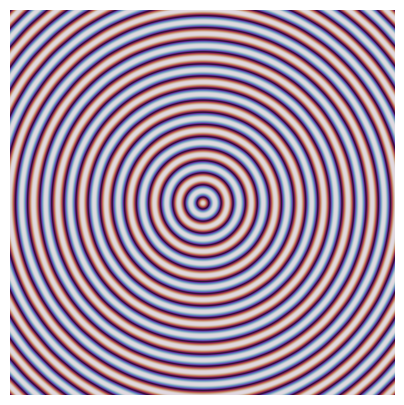

This chart was generated by the following Python code:
"""
2.2.4_distance_field.py — generates the figure shown in the landing-page lesson preview.

Mirrors the code displayed in the Contents section of the Pixels2GenAI v2
landing (Module 2 · 2.2.4 Distance Fields). The only difference from the
displayed snippet is that this writes the figure to PNG instead of calling
plt.show(), so the result can be served as a static asset.
"""

import numpy as np
import matplotlib.pyplot as plt

N = 400
y, x = np.indices((N, N)) - N // 2

# Euclidean distance from center.
r = np.sqrt(x**2 + y**2)

# Sinusoid across distance.
field = np.cos(r * 0.25)

fig, ax = plt.subplots(figsize=(5, 5), dpi=120)
ax.imshow(field, cmap='twilight')
ax.axis('off')
fig.savefig('distance_field.png', bbox_inches='tight', pad_inches=0)
